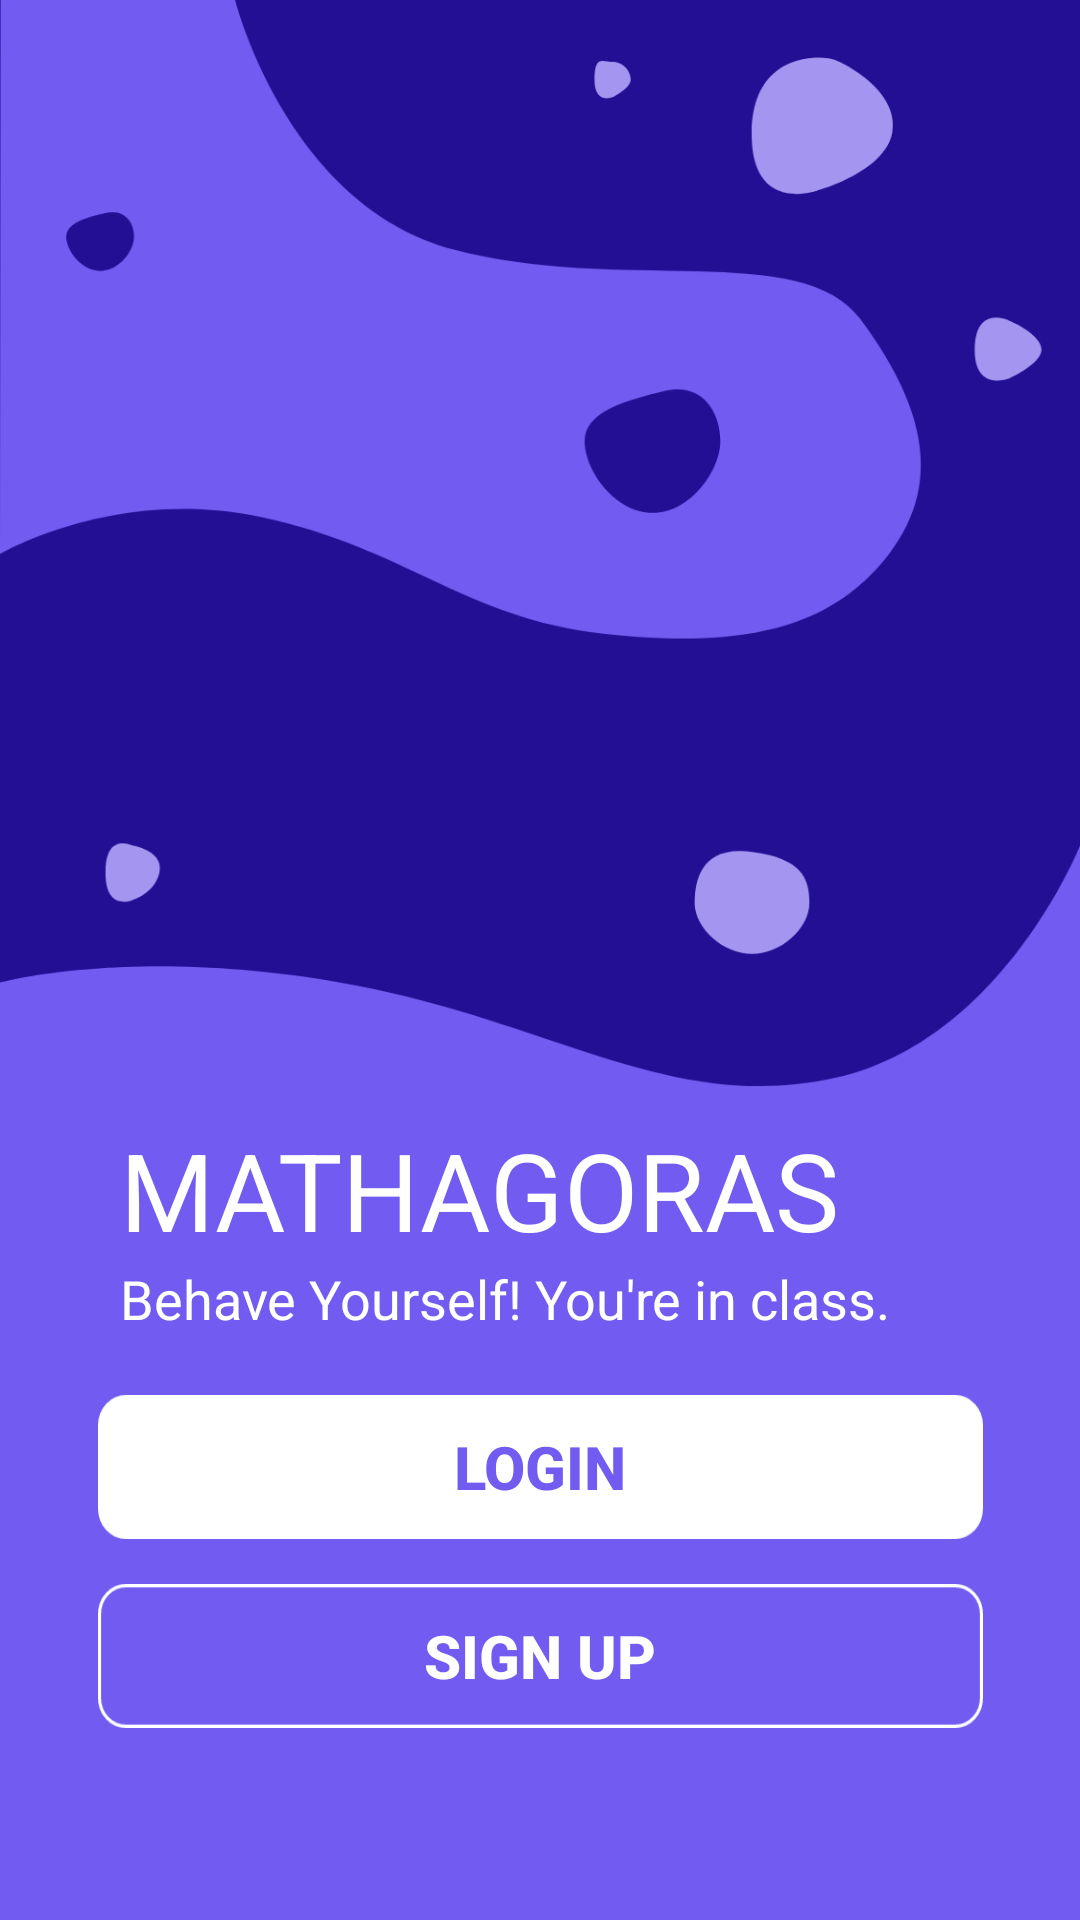

Android layout source for this screen:
<!-- AndroidManifest.xml: application theme MainTheme -->
<!-- res/layout/activity_choice.xml -->
<?xml version="1.0" encoding="utf-8"?>
<androidx.constraintlayout.widget.ConstraintLayout xmlns:android="http://schemas.android.com/apk/res/android"
    xmlns:app="http://schemas.android.com/apk/res-auto"
    xmlns:tools="http://schemas.android.com/tools"
    android:layout_width="match_parent"
    android:layout_height="match_parent"
    android:background="#715bf0"
    tools:context=".Choice">

    <ImageView
        android:id="@+id/imageView3"
        android:layout_width="0dp"
        android:layout_height="0dp"
        android:layout_marginBottom="10dp"
        android:scaleType="fitXY"
        app:layout_constraintBottom_toTopOf="@+id/textView4"
        app:layout_constraintEnd_toEndOf="parent"
        app:layout_constraintHorizontal_bias="0.0"
        app:layout_constraintStart_toStartOf="parent"
        app:layout_constraintTop_toTopOf="parent"
        app:srcCompat="@drawable/choicedesign" />

    <Button
        android:id="@+id/login"
        android:layout_width="295dp"
        android:layout_height="wrap_content"
        android:layout_marginBottom="15dp"
        android:background="@drawable/choicelogin"
        android:text="Login"
        android:textColor="#715BF0"
        android:textSize="20sp"
        android:textStyle="bold"
        app:layout_constraintBottom_toTopOf="@+id/signup"
        app:layout_constraintEnd_toEndOf="parent"
        app:layout_constraintStart_toStartOf="parent" />

    <Button
        android:id="@+id/signup"
        android:layout_width="295dp"
        android:layout_height="wrap_content"
        android:layout_marginBottom="64dp"
        android:background="@drawable/choicesignup"
        android:text="Sign Up"
        android:textSize="20sp"
        android:textStyle="bold"
        app:layout_constraintBottom_toBottomOf="parent"
        app:layout_constraintEnd_toEndOf="parent"
        app:layout_constraintStart_toStartOf="parent" />

    <TextView
        android:id="@+id/textView4"
        android:layout_width="wrap_content"
        android:layout_height="wrap_content"
        android:layout_marginStart="40dp"
        android:text="MATHAGORAS"
        android:textColor="#FFFFFF"
        android:textSize="36sp"
        app:layout_constraintBottom_toTopOf="@+id/textView5"
        app:layout_constraintStart_toStartOf="parent"
        app:layout_constraintTop_toBottomOf="@+id/imageView3" />

    <TextView
        android:id="@+id/textView5"
        android:layout_width="wrap_content"
        android:layout_height="wrap_content"
        android:layout_marginBottom="20dp"
        android:text="Behave Yourself! You're in class."
        android:textColor="#FFFFFF"
        android:textSize="18sp"
        app:layout_constraintBottom_toTopOf="@+id/login"
        app:layout_constraintStart_toStartOf="@+id/textView4"
        app:layout_constraintTop_toBottomOf="@+id/textView4" />
</androidx.constraintlayout.widget.ConstraintLayout>
<!-- resources referenced by this layout -->
<resources>
  <!-- drawable choicedesign: png bitmap (drawable-hdpi, 26374 bytes) -->
  <!-- drawable choicelogin: png bitmap (drawable-hdpi, 1246 bytes) -->
  <!-- drawable choicesignup: png bitmap (drawable-hdpi, 1677 bytes) -->
  <style name="MainTheme" parent="Theme.AppCompat.NoActionBar">
      </style>
</resources>
